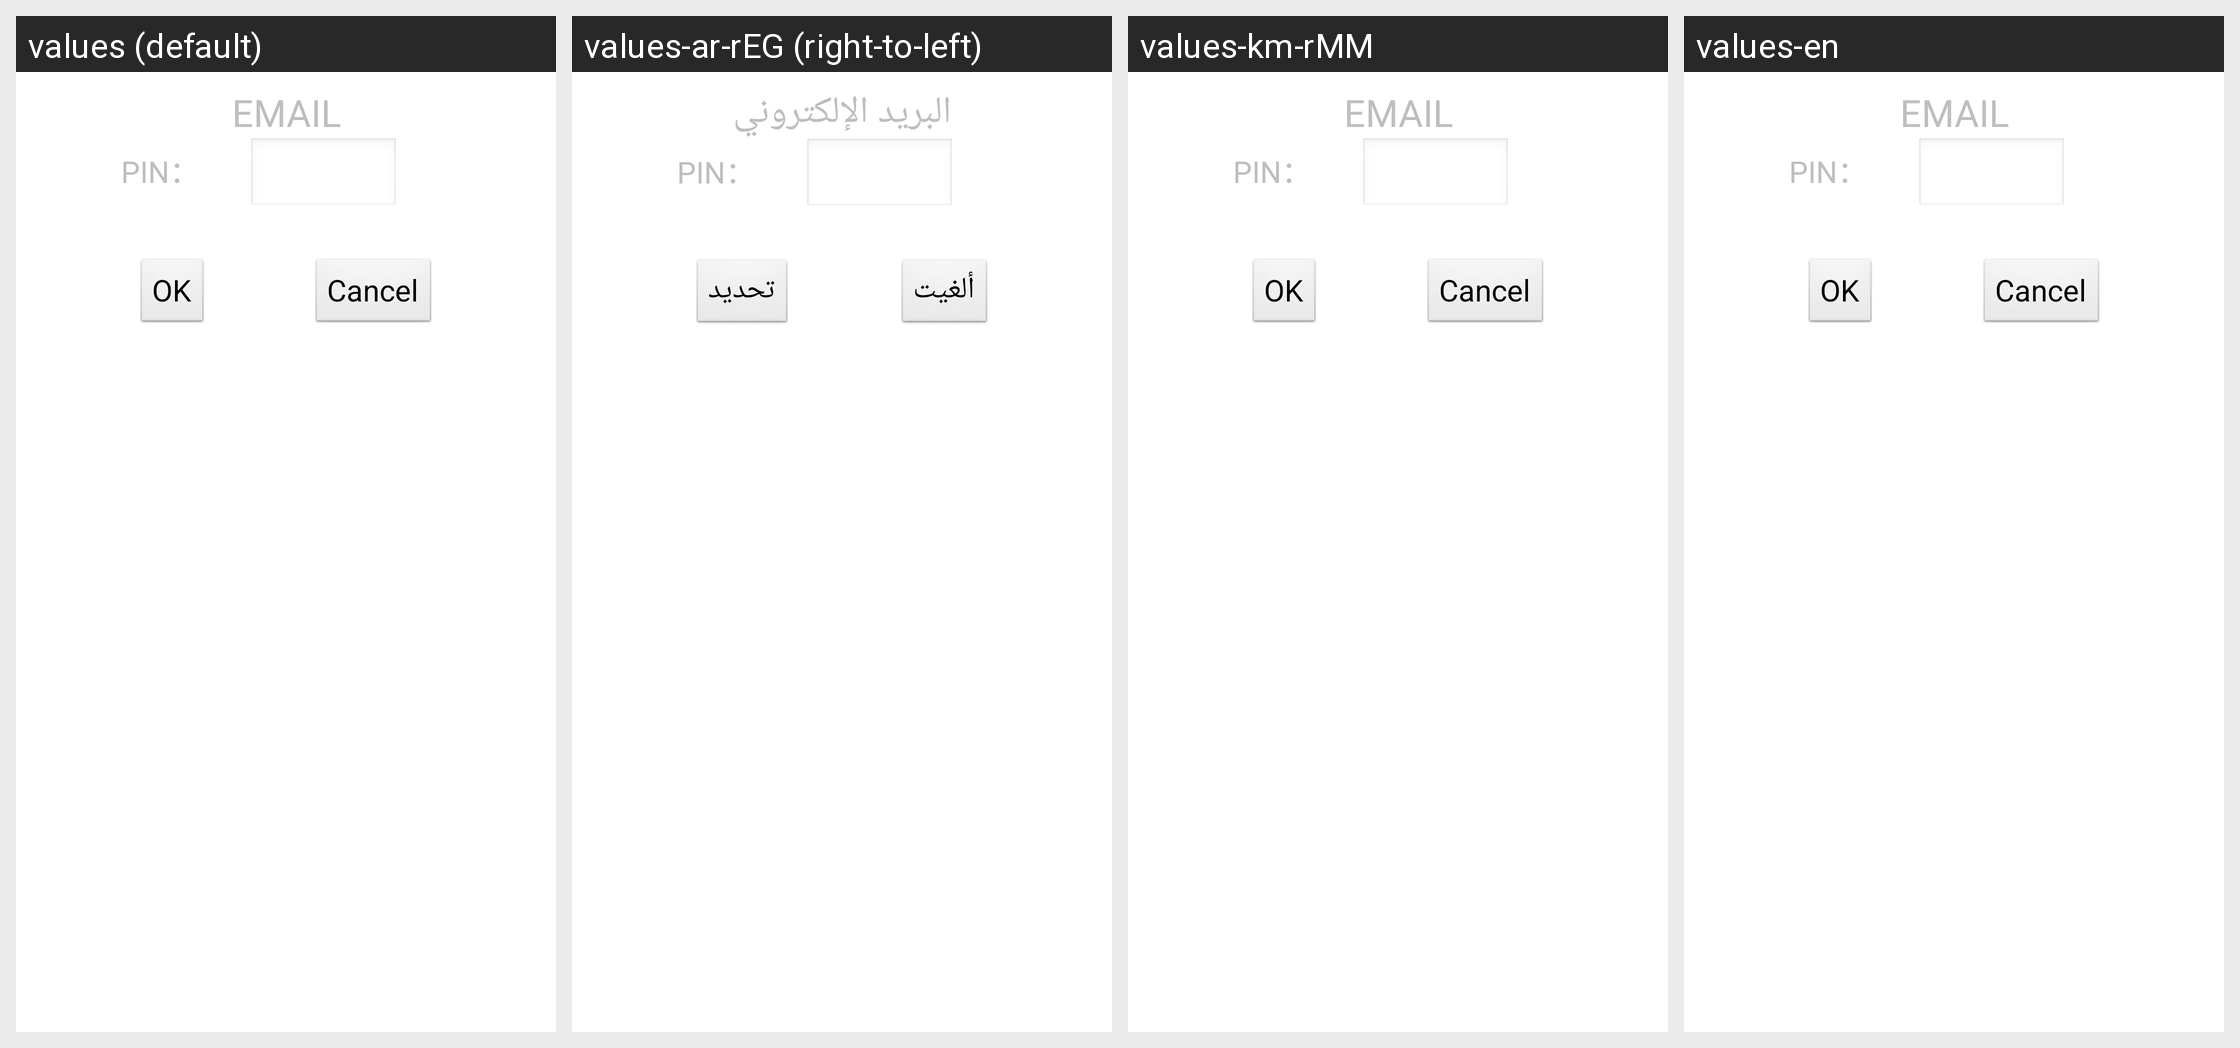

Locale-by-locale string values for the Android screen shown in this grid:
Android screen res/layout/ippv_pin.xml rendered under 4 locales, left to right: values (default), values-ar-rEG (right-to-left), values-km-rMM, values-en. Device: Nexus 5 (rendered at 1080×1920; each locale shown at half size, 540×960, under a caption strip naming it); theme android:Theme.Translucent.NoTitleBar.Fullscreen.
Other locales in the repository, not shown: values-be-rBY, values-ja-rJP, values-lo-rLA, values-ms-rMY, values-ru-rRU, values-th-rTH, values-uk-rUA, values-vi-rVN.
Strings drawn on this screen, with the default value and each locale's value (text and hints the layout hard-codes, and strings that could not be matched under every locale, appear in the picture but are not listed):

email
  values: EMAIL
  values-ar-rEG: البريد الإلكتروني
  values-km-rMM: EMAIL
  values-en: EMAIL

ippv_pin
  values: PIN：
  values-ar-rEG: PIN：
  values-km-rMM: PIN：
  values-en: PIN：

str_root_alert_dialog_confirm
  values: OK
  values-ar-rEG: تحديد
  values-km-rMM: OK
  values-en: OK

str_root_alert_dialog_cancel
  values: Cancel
  values-ar-rEG: ألغيت
  values-km-rMM: Cancel
  values-en: Cancel
